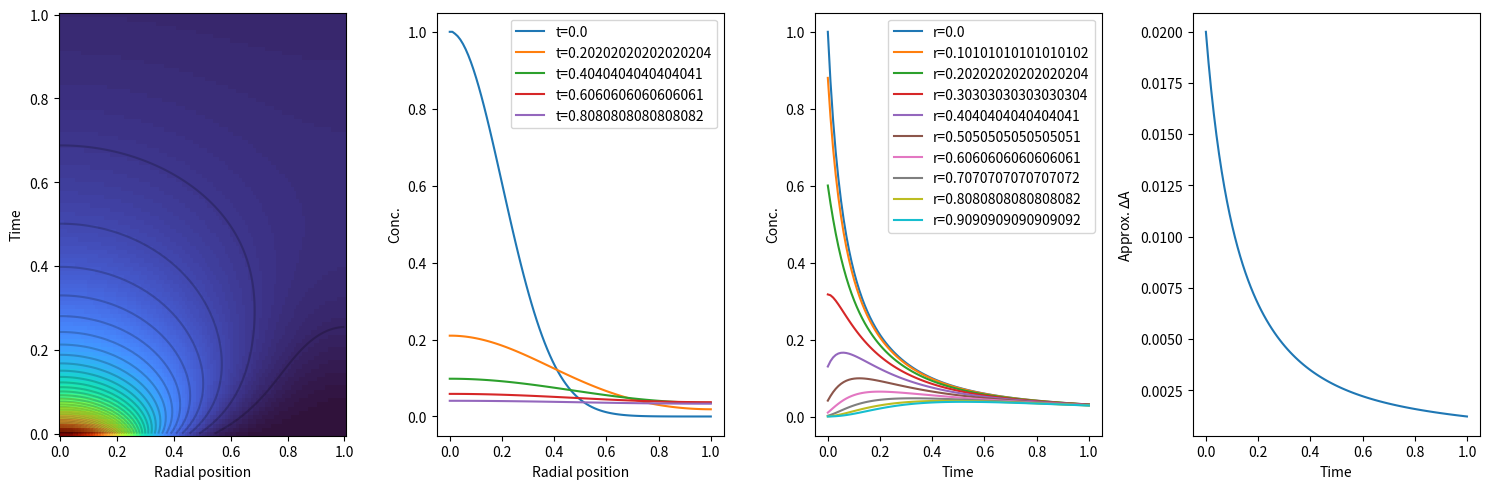

The matplotlib source for this figure:
import numpy as np
import matplotlib.pyplot as plt

###################################################################
# This script uses Finite Difference Method (implicit) to numerically 
# solve the partial differential equation:
# dc/dt = D(d^2c/dr^2 + 1/r dc/dr) - kc
# For details see "Summary.docx" in this folder.
###################################################################

###################################################################
# parameters
###################################################################
n_r = 100 # number of elements in radial vector
r_max = 1.0 # maximum radial distance
n_t = 100 # number of elements in time vector
t_max = 1.0 # maximum time
D = 0.3 # diffusion coefficient
k = 1.0 # decay rate
sigma_r = 0.2 # initial width of Gaussian concentration profile
###################################################################

# set up space and time vectors, meshgrid, and step sizes
r = np.linspace(0.0,r_max,n_r)
t = np.linspace(0.0,t_max,n_t)
rgrid,tgrid = np.meshgrid(r,t) # for plotting if needed
dr = r[1]-r[0] # step size in radial position
dt = t[1]-t[0] # time step

# this is the index used in the .docx summary. The elements of r run from 0..n
# so that the number of elements in r is actually greater than n by 1.
n = len(r)-1

# define shorthand constants (also used in the .docx file)
s = D*dt/(dr)**2
kappa = k*dt

# initialize concentration vector to be zeros
conc = np.zeros((len(r),len(t)))
# set initial concentration profile (t=0) to a radial Gaussian
conc[:,0] = np.exp(-0.5 * r**2/sigma_r**2)
# conc[:,0] = np.ones(r.shape)
conc[1,0] = conc[0,0] # set derivative to zero at r=0
# normalize initial concentration profile by radially integrating
conc[:,0] = conc[:,0] / np.sum([i*conc[i,0] for i in range(len(r))])

###################################################################
# Using Finite Difference Method (implicit) to solve the partial differential equation.
# For details see "Summary.docx" in this folder.
###################################################################

# setting up the matrix m
m = np.zeros((n-1, n-1))
m[0,0:2] = [1+3*s/2+kappa, -3*s/2] # first row of m
m[-1,-2:] = [-s+s/(2*(n-1)), 1+2*s+kappa] # last row of m
for i in range(n-1): # add the boundary condition to the last row of m
    m[-1,i] = m[-1,i] + (i+1)/n * (s+s/(2*(n-1)))
for i in range(1,n-2): # all other rows of m (= excluding first and last row)
    m[i,i-1:i+2] = [-s+s/(2*(i+1)), 1+2*s+kappa, -s-s/(2*(i+1))]

# solve for the concentration at later times
for j in range(1,len(t)):
    
    # setting up the vector b
    b = np.zeros((n-1,1))
    b[-1] = (-s-s/(2*(n-1))) * 1/n * 1/(1+kappa)**j
    
    # solve for the concentrations in the boundary interior
    conc[1:-1,j] = np.matmul(np.linalg.inv(m),np.expand_dims(conc[1:-1,j-1],1)-b)[:,0]
    # solve for the boundary edges
    conc[0,j] = conc[1,j] # this is the "dc(0,t)/dr=0" boundary condition
    conc[-1,j] = 1/n * (1/(1+kappa)**j - np.sum([i*conc[i,j] for i in range(0,n)]))
    
# renormalize the entire concentration surface so that the concentration at r=0,t=0 is 1
conc = conc/conc[0,0]

# integrate the concentration under the probe shape (assumed Gaussian too) to get ~deltaA(t)
deltaA = np.array([np.trapz(r*conc[:,0]*conc[:,j], r, axis=0) for j in range(len(t))])

#############################
# plot the result
#############################

fig1 = plt.figure(figsize=(15,5))

ax1 = fig1.add_subplot(141)
ax1.pcolor(rgrid,tgrid,conc.T,shading='auto',cmap=plt.cm.turbo)
ax1.contour(rgrid,tgrid,conc.T,levels=40,colors='black',alpha=0.2)
ax1.set_xlabel('Radial position')
ax1.set_ylabel('Time')

ax2 = fig1.add_subplot(142)
for i in range(0,len(t),20):
    ax2.plot(r, conc[:,i], label='t='+str(t[i]))
ax2.set_xlabel('Radial position')
ax2.set_ylabel('Conc.')
ax2.legend()

ax3 = fig1.add_subplot(143)
for i in range(0,len(r),10):
    ax3.plot(t, conc[i,:], label='r='+str(r[i]))
ax3.set_xlabel('Time')
ax3.set_ylabel('Conc.')
ax3.legend()

ax4 = fig1.add_subplot(144)
ax4.plot(t, deltaA)
ax4.set_xlabel('Time')
ax4.set_ylabel(r'Approx. $\Delta$A')

plt.tight_layout()